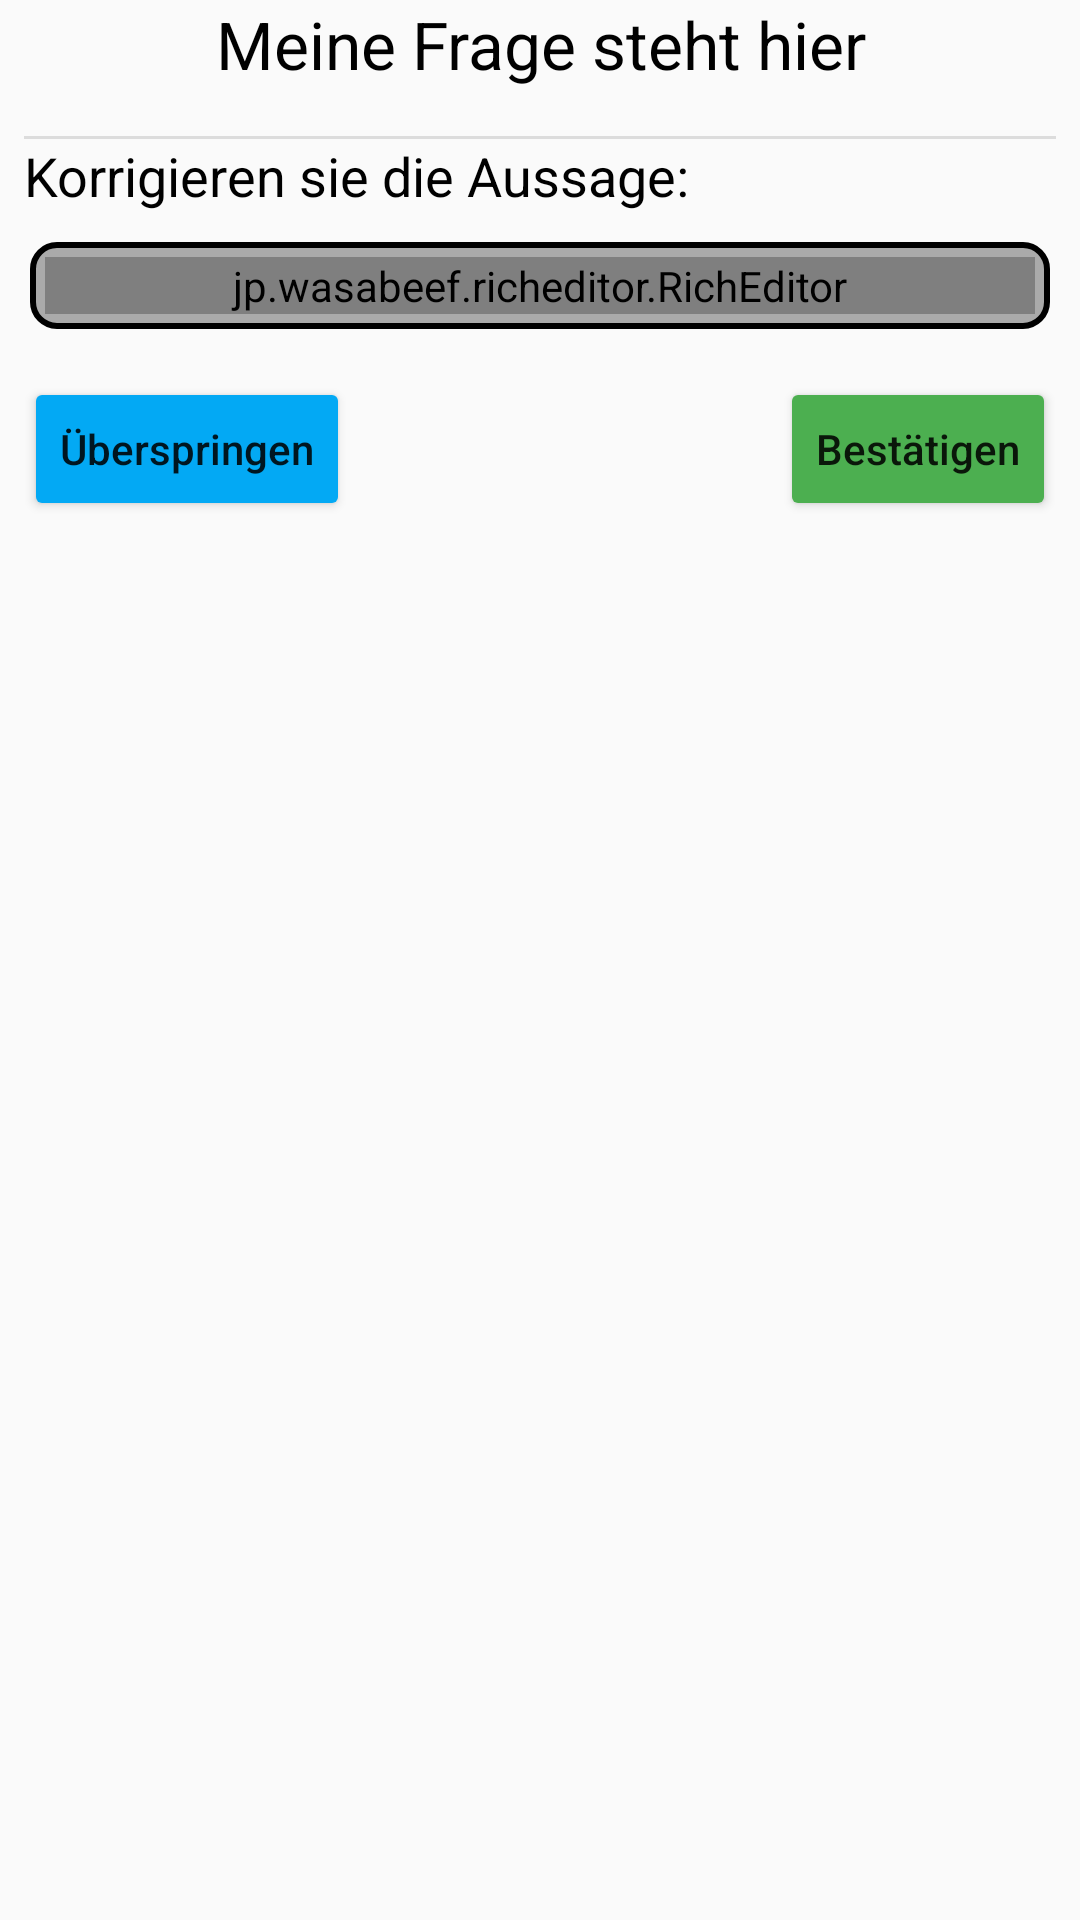

Reconstruct the res/layout file that produces this screen, plus the resources it refers to.
<!-- AndroidManifest.xml: application theme Theme.Progresstracker -->
<!-- res/layout/fragment_fehlertext_beantworten.xml -->
<?xml version="1.0" encoding="utf-8"?>
<androidx.constraintlayout.widget.ConstraintLayout xmlns:android="http://schemas.android.com/apk/res/android"
    xmlns:app="http://schemas.android.com/apk/res-auto"
    xmlns:tools="http://schemas.android.com/tools"
    android:id="@+id/fragmentFehlertextBeantworten"
    android:layout_width="match_parent"
    android:layout_height="wrap_content">

    <TextView
        android:id="@+id/tvFrageFehlerText2"
        android:layout_width="0dp"
        android:layout_height="wrap_content"
        android:layout_marginStart="8dp"
        android:layout_marginEnd="8dp"
        android:gravity="center"
        android:text="Meine Frage steht hier"
        android:textColor="@color/black"
        android:textSize="22sp"
        app:layout_constraintEnd_toEndOf="parent"
        app:layout_constraintStart_toStartOf="parent"
        app:layout_constraintTop_toTopOf="parent" />

    <View
        android:id="@+id/divider5"
        android:layout_width="match_parent"
        android:layout_height="1dp"
        android:layout_marginStart="8dp"
        android:layout_marginTop="16dp"
        android:layout_marginEnd="8dp"
        android:layout_weight="1"
        android:background="?android:attr/listDivider"
        app:layout_constraintEnd_toEndOf="parent"
        app:layout_constraintStart_toStartOf="parent"
        app:layout_constraintTop_toBottomOf="@+id/tvFrageFehlerText2" />

    <TextView
        android:id="@+id/textview22"
        android:layout_width="0dp"
        android:layout_height="wrap_content"
        android:layout_marginStart="8dp"
        android:layout_marginEnd="8dp"
        android:text="Korrigieren sie die Aussage:"
        android:textColor="@color/black"
        android:textSize="18sp"
        app:layout_constraintEnd_toEndOf="parent"
        app:layout_constraintStart_toStartOf="parent"
        app:layout_constraintTop_toBottomOf="@+id/divider5" />

    <LinearLayout
        android:id="@+id/linearLayout"
        android:layout_width="0dp"
        android:layout_height="wrap_content"
        android:layout_margin="10dp"
        android:layout_marginStart="8dp"
        android:layout_marginEnd="8dp"
        android:background="@drawable/border_background"
        android:orientation="vertical"
        app:layout_constraintEnd_toEndOf="parent"
        app:layout_constraintStart_toStartOf="parent"
        app:layout_constraintTop_toBottomOf="@+id/textview22">

        <jp.wasabeef.richeditor.RichEditor
            android:id="@+id/richEditorFalscherText"
            android:layout_width="match_parent"
            android:layout_height="match_parent"
            android:layout_margin="5dp"
            android:background="@android:color/darker_gray" />
    </LinearLayout>

    <Button
        android:id="@+id/btnSubmit"
        android:layout_width="wrap_content"
        android:layout_height="wrap_content"
        android:layout_marginTop="16dp"
        android:layout_marginEnd="8dp"
        android:backgroundTint="#4CAF50"
        android:text="Bestätigen"
        android:textAllCaps="false"
        app:layout_constraintEnd_toEndOf="parent"
        app:layout_constraintTop_toBottomOf="@+id/linearLayout" />

    <Button
        android:id="@+id/btnSkip"
        android:layout_width="wrap_content"
        android:layout_height="wrap_content"
        android:layout_marginStart="8dp"
        android:backgroundTint="#03A9F4"
        android:text="Überspringen"
        android:textAllCaps="false"
        app:layout_constraintStart_toStartOf="parent"
        app:layout_constraintTop_toTopOf="@+id/btnSubmit" />
</androidx.constraintlayout.widget.ConstraintLayout>
<!-- resources referenced by this layout -->
<resources>
  <color name="black">#FF000000</color>
  <!-- drawable border_background (drawable) -->
  <shape xmlns:android="http://schemas.android.com/apk/res/android">
      <solid android:color="@android:color/darker_gray" />
      <corners android:radius="8dp" /> 
      <stroke android:width="2dp" android:color="@android:color/black" /> 
  </shape>
  <style name="Theme.Progresstracker" parent="android:Theme.Material.Light.NoActionBar" />
</resources>
